Photos from the image-classification dataset "roi_images" in the GitHub repository bruce17022006/DL_MINI_PROJECT. Its 2 classes are: no seatbelt, seatbelt.

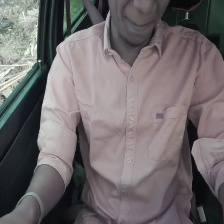
Label: no seatbelt

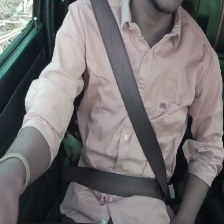
Label: seatbelt

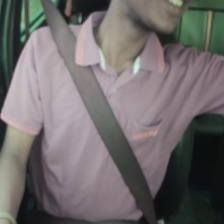
Label: seatbelt

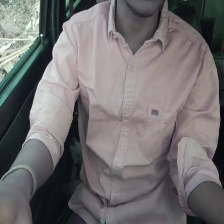
Label: no seatbelt

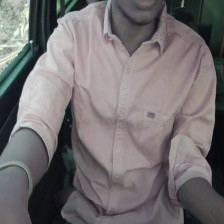
Label: no seatbelt

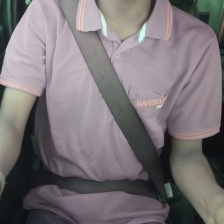
Label: seatbelt
